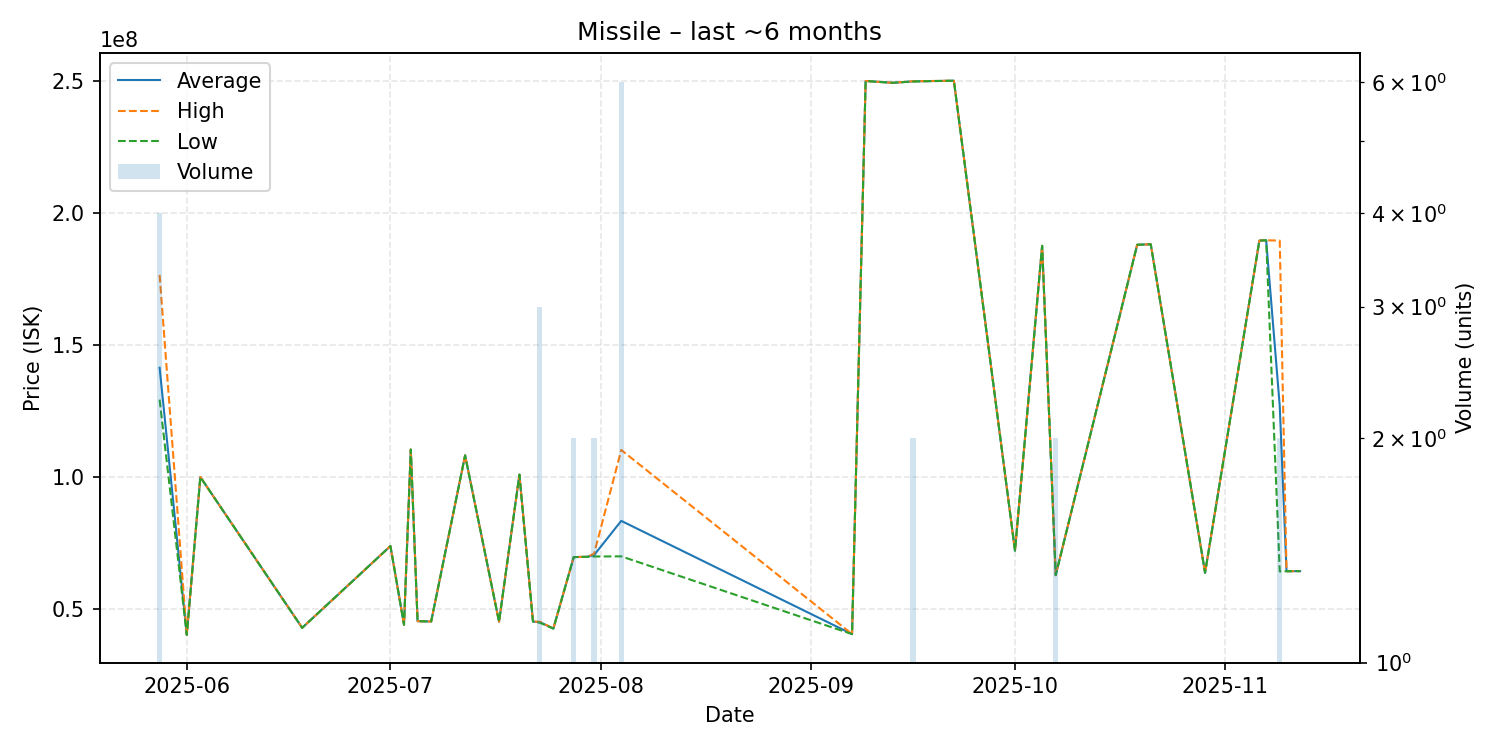

The data file committed next to this chart (first rows):
date, average, highest, lowest, order_count, volume
2025-05-28, 141375000, 176500000, 129300000, 4, 4
2025-06-01, 40270000, 40270000, 40270000, 1, 1
2025-06-03, 100000000, 100000000, 100000000, 1, 1
2025-06-18, 42930000, 42930000, 42930000, 1, 1
2025-07-01, 73880000, 73880000, 73880000, 1, 1
2025-07-03, 44110000, 44110000, 44110000, 1, 1
2025-07-04, 110400000, 110400000, 110400000, 1, 1
2025-07-05, 45460000, 45460000, 45460000, 1, 1
2025-07-07, 45330000, 45330000, 45330000, 1, 1
2025-07-12, 108200000, 108200000, 108200000, 1, 1
2025-07-17, 45240000, 45240000, 45240000, 1, 1
2025-07-20, 100900000, 100900000, 100900000, 1, 1
2025-07-22, 45300000, 45300000, 45300000, 1, 1
2025-07-23, 45116667, 45235000, 44880000, 3, 3
2025-07-25, 42660000, 42660000, 42660000, 1, 1
2025-07-28, 69710000, 69730000, 69690000, 2, 2
2025-07-30, 69820000, 69820000, 69820000, 1, 1
2025-07-31, 70465000, 71000000, 69930000, 2, 2
2025-08-04, 83420000, 110250000, 69990000, 4, 6
2025-09-07, 40560000, 40560000, 40560000, 1, 1
2025-09-09, 249900000, 249900000, 249900000, 1, 1
2025-09-13, 249200000, 249200000, 249200000, 1, 1
2025-09-16, 249750000, 249800000, 249700000, 2, 2
2025-09-22, 250000000, 250000000, 250000000, 1, 1
2025-10-01, 72140000, 72140000, 72140000, 1, 1
2025-10-05, 187500000, 187500000, 187500000, 1, 1
2025-10-07, 62885000, 62890000, 62880000, 2, 2
2025-10-19, 187900000, 187900000, 187900000, 1, 1
2025-10-21, 188100000, 188100000, 188100000, 1, 1
2025-10-29, 63770000, 63770000, 63770000, 1, 1
2025-11-06, 189500000, 189500000, 189500000, 1, 1
2025-11-07, 189600000, 189600000, 189600000, 1, 1
2025-11-09, 126890000, 189500000, 64280000, 2, 2
2025-11-10, 64360000, 64360000, 64360000, 1, 1
2025-11-12, 64400000, 64400000, 64400000, 1, 1
